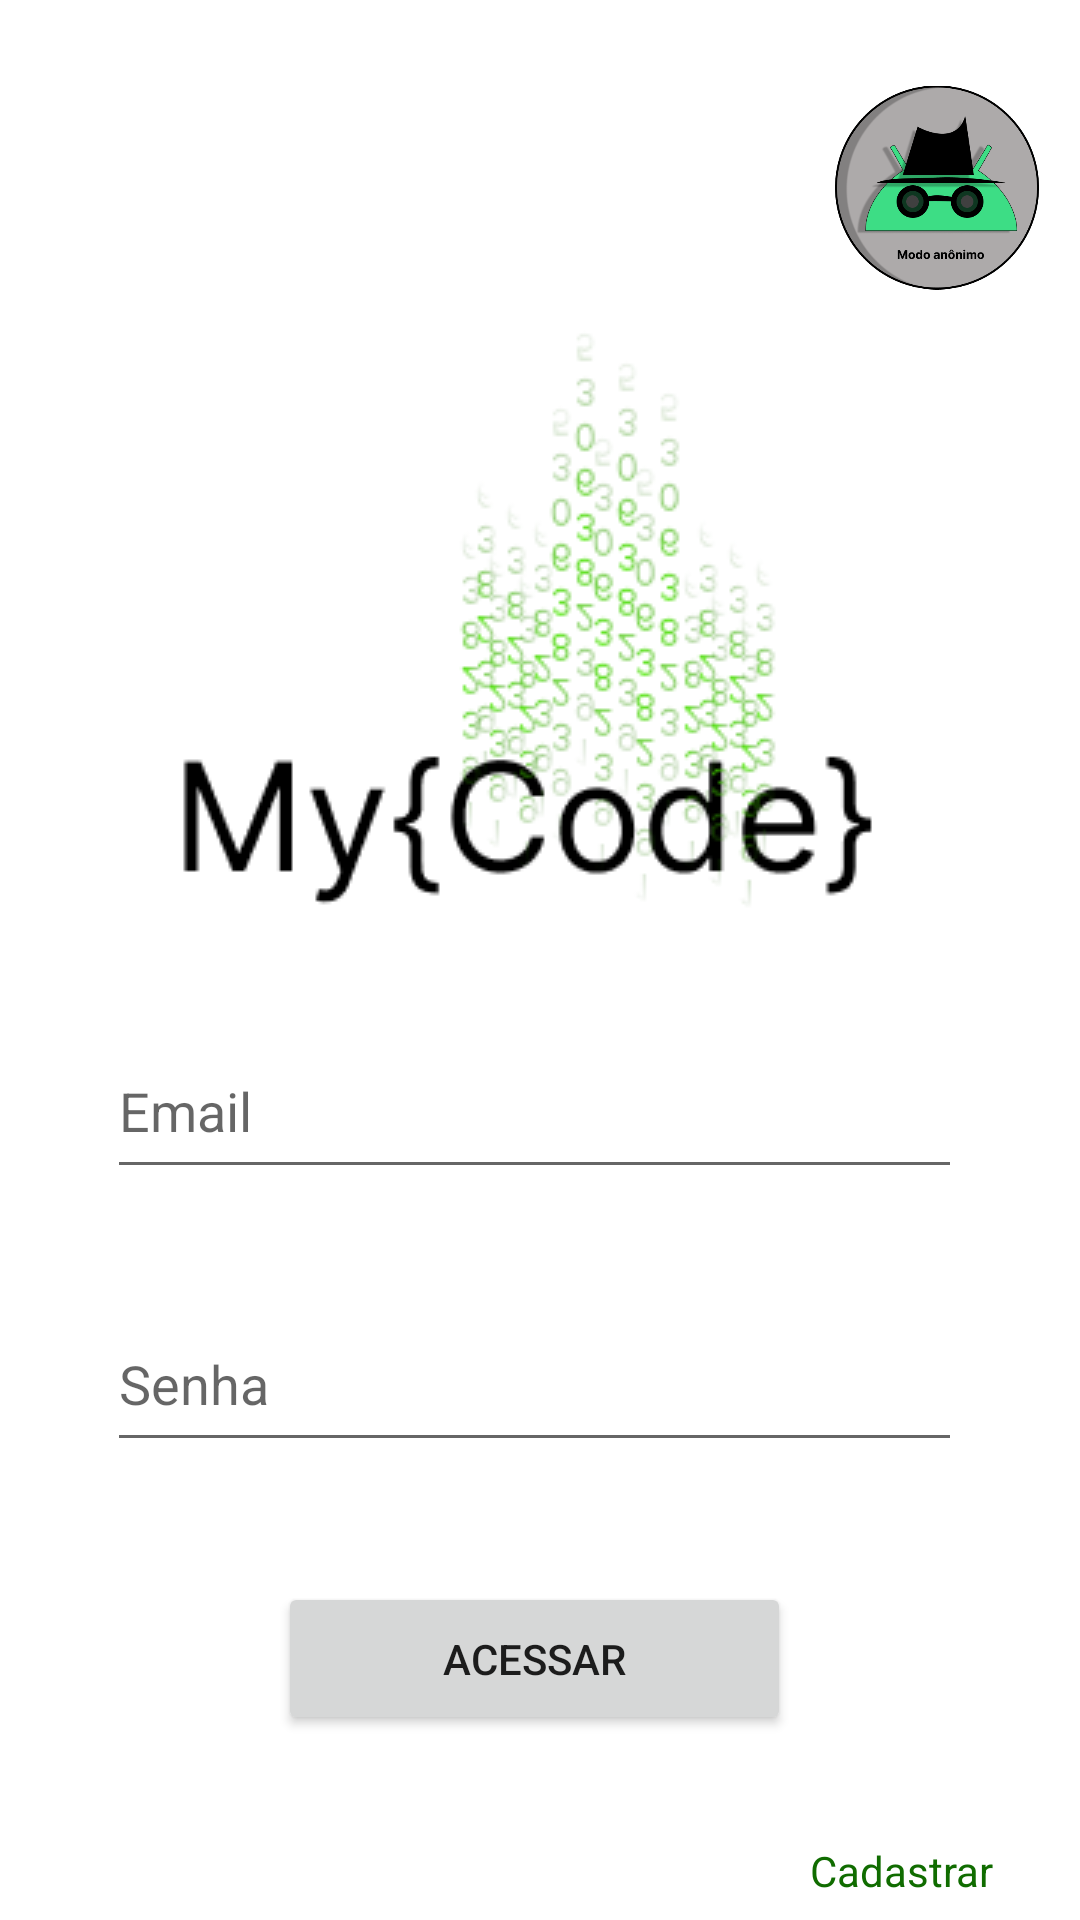

Android layout source for this screen:
<!-- AndroidManifest.xml: application theme Theme.MyCode -->
<!-- res/layout/activity_login.xml -->
<?xml version="1.0" encoding="utf-8"?>
<androidx.constraintlayout.widget.ConstraintLayout xmlns:android="http://schemas.android.com/apk/res/android"
    xmlns:app="http://schemas.android.com/apk/res-auto"
    xmlns:tools="http://schemas.android.com/tools"
    android:layout_width="match_parent"
    android:layout_height="match_parent"
    tools:context=".view.formlogin.LoginActivity">

    <ImageView
        android:id="@+id/imageView4"
        android:layout_width="wrap_content"
        android:layout_height="wrap_content"
        android:layout_marginTop="50dp"
        android:layout_marginBottom="50dp"
        android:src="@drawable/logo"
        app:layout_constraintBottom_toBottomOf="parent"
        app:layout_constraintEnd_toEndOf="parent"
        app:layout_constraintHorizontal_bias="0.537"
        app:layout_constraintStart_toStartOf="parent"
        app:layout_constraintTop_toTopOf="parent"
        app:layout_constraintVertical_bias="0.16" />

    <ImageView
        android:id="@+id/btnLogarAnonimo"
        android:layout_width="68dp"
        android:layout_height="69dp"
        android:layout_marginTop="28dp"
        android:src="@drawable/anonimo"
        app:layout_constraintEnd_toEndOf="parent"
        app:layout_constraintHorizontal_bias="0.953"
        app:layout_constraintStart_toStartOf="parent"
        app:layout_constraintTop_toTopOf="parent" />

    <EditText
        android:id="@+id/input_LoginEmail"
        android:layout_width="285dp"
        android:layout_height="55dp"
        android:layout_marginTop="36dp"
        android:ems="10"
        android:hint="Email"
        android:inputType="textEmailAddress"
        app:layout_constraintEnd_toEndOf="@+id/imageView4"
        app:layout_constraintHorizontal_bias="0.687"
        app:layout_constraintStart_toStartOf="@+id/imageView4"
        app:layout_constraintTop_toBottomOf="@+id/imageView4" />

    <EditText
        android:id="@+id/input_LoginSenha"
        android:layout_width="285dp"
        android:layout_height="55dp"
        android:layout_marginTop="36dp"
        android:ems="10"
        android:hint="Senha"
        android:inputType="textPassword"
        app:layout_constraintEnd_toEndOf="@+id/input_LoginEmail"
        app:layout_constraintStart_toStartOf="@+id/input_LoginEmail"
        app:layout_constraintTop_toBottomOf="@+id/input_LoginEmail" />

    <Button
        android:id="@+id/btn_Logar"
        android:layout_width="171dp"
        android:layout_height="51dp"
        android:layout_marginTop="40dp"
        android:text="Acessar"
        app:layout_constraintEnd_toEndOf="@+id/input_LoginSenha"
        app:layout_constraintStart_toStartOf="@+id/input_LoginSenha"
        app:layout_constraintTop_toBottomOf="@+id/input_LoginSenha" />

    <TextView
        android:id="@+id/linkCadastrar"
        android:layout_width="wrap_content"
        android:layout_height="wrap_content"
        android:layout_marginTop="35dp"
        android:layout_marginEnd="20dp"
        android:text="Cadastrar"
        android:textColor="#106C00"
        app:layout_constraintBottom_toBottomOf="parent"
        app:layout_constraintEnd_toEndOf="parent"
        app:layout_constraintHorizontal_bias="0.969"
        app:layout_constraintStart_toStartOf="parent"
        app:layout_constraintTop_toBottomOf="@+id/btn_Logar"
        app:layout_constraintVertical_bias="0.071" />
</androidx.constraintlayout.widget.ConstraintLayout>
<!-- resources referenced by this layout -->
<resources>
  <!-- drawable anonimo: png bitmap (drawable-v24, 42536 bytes) -->
  <!-- drawable logo: png bitmap (drawable, 26042 bytes) -->
  <style name="Theme.MyCode" parent="Theme.MaterialComponents.DayNight.NoActionBar">
          
          <item name="colorPrimary">@color/purple_500</item>
          <item name="colorPrimaryVariant">@color/purple_700</item>
          <item name="colorOnPrimary">@color/white</item>
          
          <item name="colorSecondary">@color/teal_200</item>
          <item name="colorSecondaryVariant">@color/teal_700</item>
          <item name="colorOnSecondary">@color/black</item>
          
          <item name="android:statusBarColor" tools:targetApi="l">#3C3F41</item>
          
      </style>
  <color name="purple_500">#FF6200EE</color>
  <color name="purple_700">#FF3700B3</color>
  <color name="white">#FFFFFFFF</color>
  <color name="teal_200">#FF03DAC5</color>
  <color name="teal_700">#FF018786</color>
  <color name="black">#FF000000</color>
</resources>
